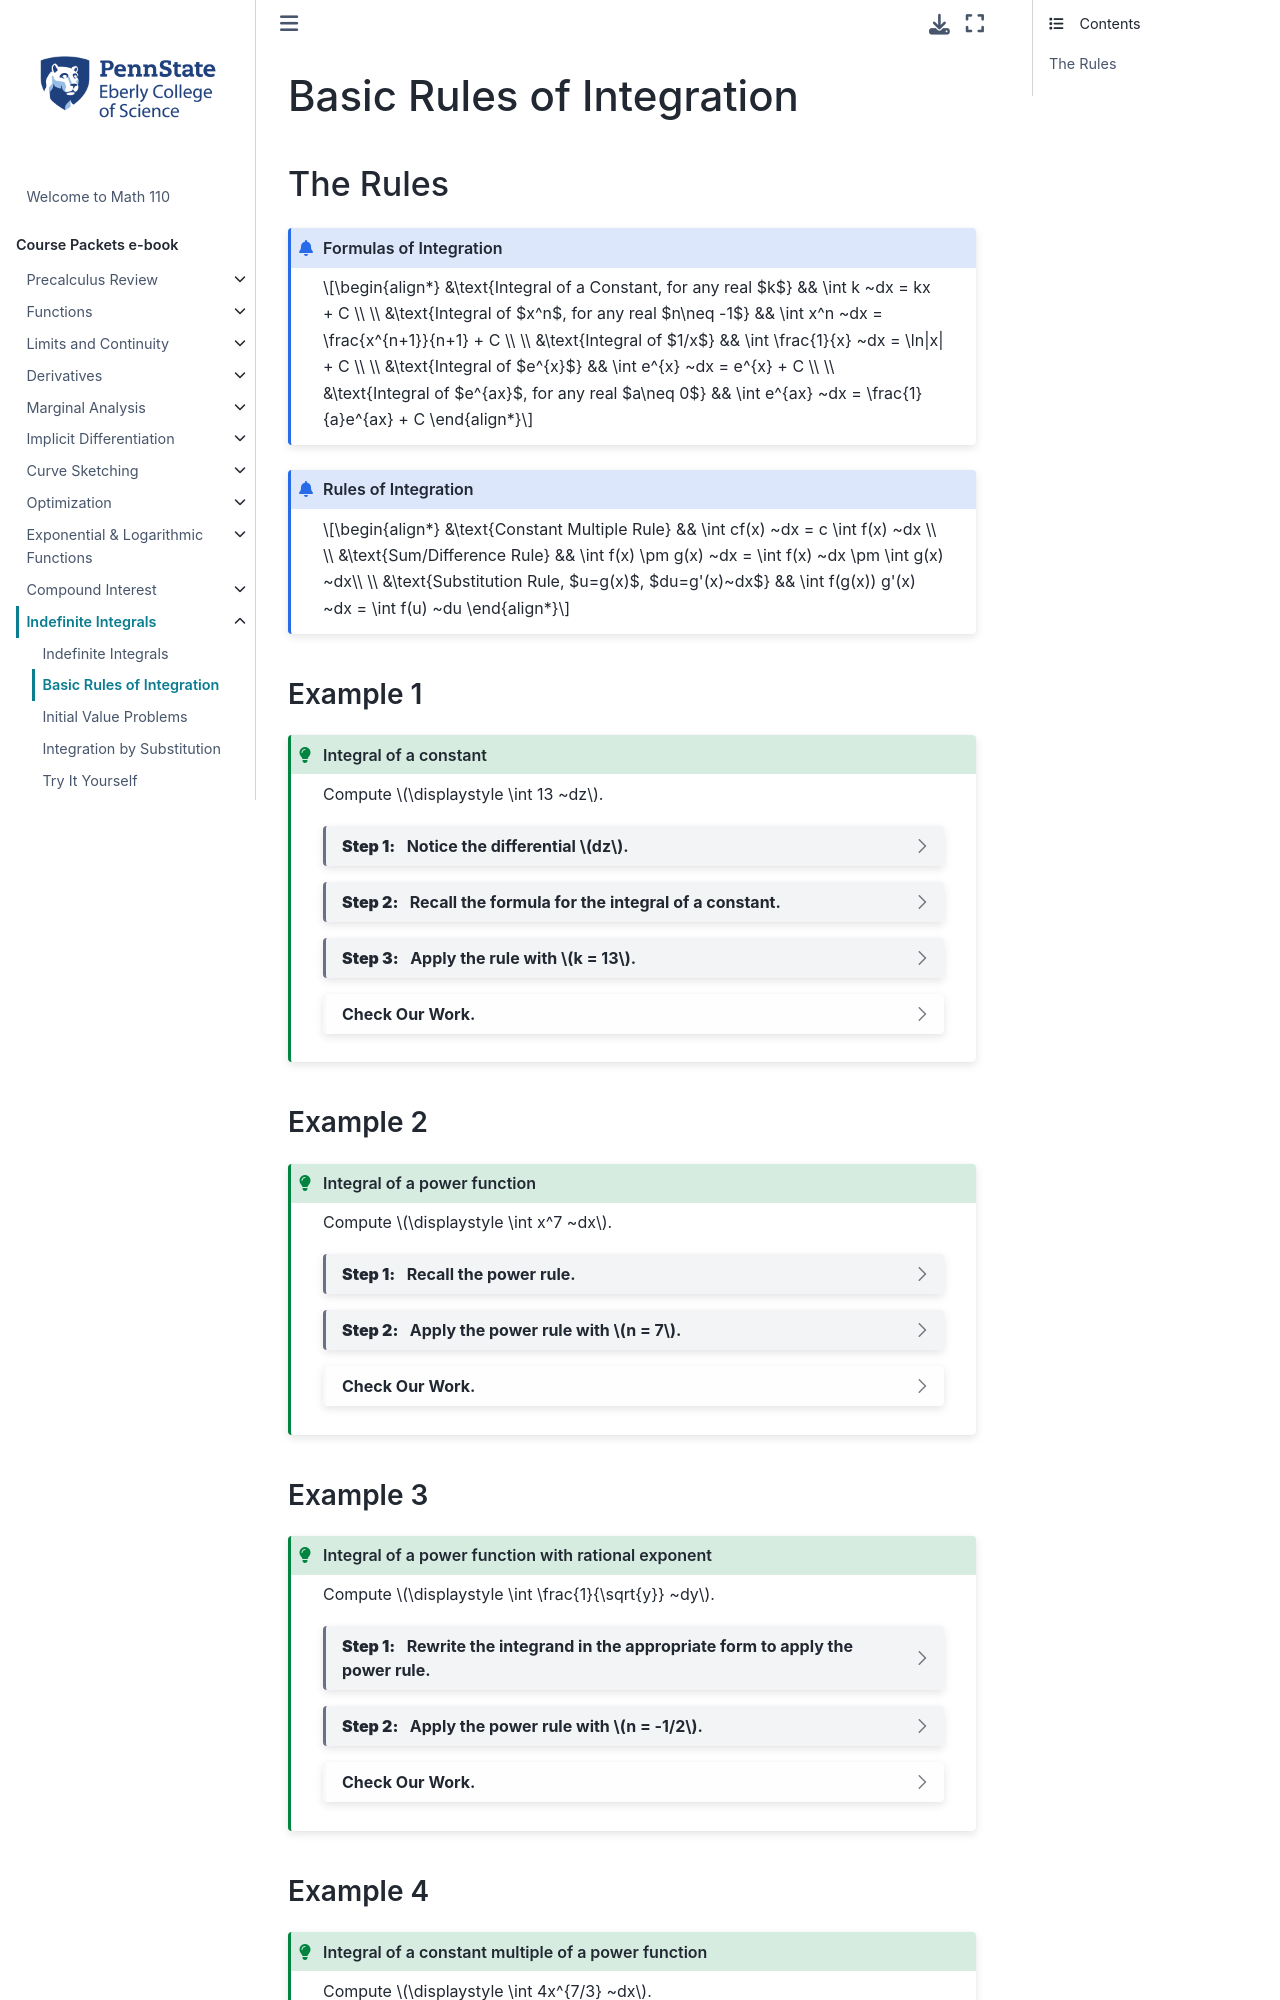

repository: 28left/110jupyter · page: ch_Indefinite/indefinite_rules.html · generator: jekyll

---
jupytext:
  formats: ipynb,md:myst
  text_representation:
    extension: .md
    format_name: myst
    format_version: 0.13
    jupytext_version: 1.10.3
kernelspec:
  display_name: Python 3.9.4 64-bit
  language: python
  name: python3
---
# Basic Rules of Integration

## The Rules


```{admonition} Formulas of Integration
:class: info

\begin{align*}
&\text{Integral of a Constant, for any real $k$} && \int k ~dx  = kx + C \\ \\ 
&\text{Integral of $x^n$, for any real $n\neq -1$} && \int x^n ~dx  = \frac{x^{n+1}}{n+1} + C \\ \\
&\text{Integral of $1/x$} && \int \frac{1}{x} ~dx = \ln|x| + C \\ \\ 
&\text{Integral of $e^{x}$} && \int e^{x} ~dx = e^{x} + C  \\ \\
&\text{Integral of $e^{ax}$, for any real $a\neq 0$} && \int e^{ax} ~dx = \frac{1}{a}e^{ax} + C  
\end{align*}
```


```{admonition} Rules of Integration
:class: info

\begin{align*}
&\text{Constant Multiple Rule} && \int cf(x) ~dx  = c \int f(x) ~dx \\ \\
&\text{Sum/Difference Rule} && \int f(x) \pm g(x) ~dx = \int f(x) ~dx \pm \int g(x) ~dx\\ \\
&\text{Substitution Rule, $u=g(x)$, $du=g'(x)~dx$} && \int f(g(x)) g'(x) ~dx = \int f(u) ~du 
\end{align*}
```


<!--
```{admonition} Integral of a Constant
:class: info

For any real number $k$,

$$\int k ~dx = kx + C$$
```

```{admonition} The Power Rule
:class: info

For any real number $n\neq -1$,

$$\int x^n ~dx = \frac{x^{n+1}}{n+1} + C$$
```

```{admonition} The Constant Multiple Rule
:class: info

For any real number $k$,

$$\int kf(x) ~dx = k\int f(x) ~dx$$
```

```{admonition} The Sum Rule
:class: info

$$\int f(x)\pm g(x) ~dx = \int f(x) ~dx \pm \int g(x) ~dx$$
```

```{admonition} Integral of $e^x$
:class: info

For any real number $a\neq 0$,

$$\int e^x ~dx = e^x + C ~~~~~ \text{and} ~~~~~ \int e^{ax} ~dx = \frac{e^{ax}}{a} + C$$
```

```{admonition} Integral of $1/x$
:class: info

$$\int \frac{1}{x} ~dx = \ln|x| + C$$
```

```{admonition} The Substitution Rule
:class: info

If $u=g(x)$ and $du = g'(x) ~dx$ then

$$\int f(g(x))g'(x) ~dx = \int f(u) ~du$$
```
-->


### Example 1
````{admonition} Integral of a constant
:class: tip

Compute $\displaystyle \int 13 ~dz$.

```{dropdown} **Step 1:** &nbsp; Notice the differential $dz$.

This indicates that we are looking for a function of $z$, $f(z)$, such that $f'(z) = 13$.
```

```{dropdown} **Step 2:** &nbsp; Recall the formula for the integral of a constant.

$$\int k ~dx = kx + C$$
```

```{dropdown} **Step 3:** &nbsp; Apply the rule with $k = 13$.

Therefore,

$$\int 13 ~dz = 13z + C$$

In other words, every function of $z$ with derivative equal to $13$ can be written in the form $13z + C$ for some constant $C$.
```


```{dropdown} Check Our Work.
:color: light
:animate: fade-in

We can verify our answer by showing $13$ is the derivative of $13z$.

$$\frac{d}{dz} 13z = 13$$
```
````

### Example 2
````{admonition} Integral of a power function
:class: tip

Compute $\displaystyle \int  x^7 ~dx$.

```{dropdown} **Step 1:** &nbsp; Recall the power rule.

For any real number $n\neq -1$,

$$\int x^n ~dx = \frac{x^{n+1}}{n+1} + C$$
```

```{dropdown} **Step 2:** &nbsp; Apply the power rule with $n = 7$.

\begin{align*}
  \int x^7  dx 
  &= \frac{x^{7+1}}{7+1} + C \\
  &= \frac{x^8}{8} + C 
\end{align*}
```

```{dropdown} Check Our Work.
:color: light
:animate: fade-in

We can verify our answer by showing $x^7$ is the derivative of $\dfrac{x^8}{8}$.

\begin{align*}
\frac{d}{dx} \frac{x^8}{8} 
&= \frac{d}{dx} \frac{1}{8}x^8 \\ 
&= \frac{1}{8} \frac{d}{dx} x^8 \\ 
&= \frac{1}{8} 8x^7 \\ 
&= x^7
\end{align*}
```
````

### Example 3
````{admonition} Integral of a power function with rational exponent
:class: tip

Compute $\displaystyle \int \frac{1}{\sqrt{y}} ~dy$.

```{dropdown} **Step 1:** &nbsp; Rewrite the integrand in the appropriate form to apply the power rule.

$$\int  \frac{1}{\sqrt{y}} ~dy = \int  y^{-1/2} ~dy$$
```

```{dropdown} **Step 2:** &nbsp; Apply the power rule with $n = -1/2$.

\begin{align*}
  \int  y^{-1/2} ~dy 
  &=  \frac{y^{-1/2 + 1}}{-1/2 + 1} + C \\
  &=  \frac{y^{1/2}}{1/2} + C \\
  &= 2\sqrt{y} + C
\end{align*}
```

```{dropdown} Check Our Work.
:color: light
:animate: fade-in

We can verify our answer by showing $\dfrac{1}{\sqrt{y}}$ is the derivative of $2\sqrt{y}$.

\begin{align*}
\frac{d}{dy} 2\sqrt{y}
&= 2 \frac{d}{dy} y^{1/2} \\ 
&= 2 \frac{1}{2} y^{-1/2} \\ 
&= \dfrac{1}{\sqrt{y}} 
\end{align*}
```
````
